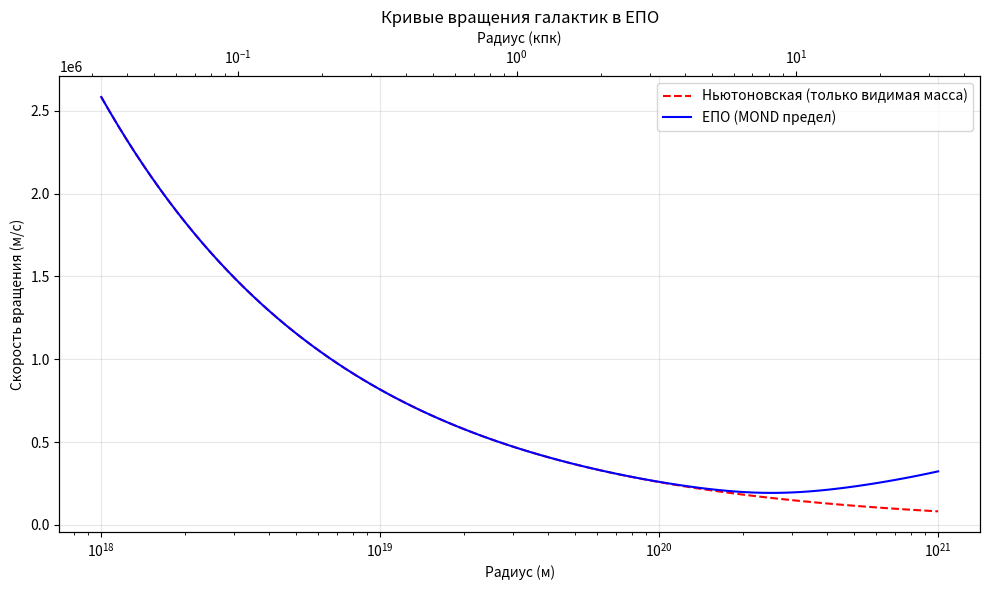

Reproduce this figure in Python.
# galaxy_rotation.py
import numpy as np
import matplotlib.pyplot as plt
from scipy import constants as const

def calculate_a0(H0=67.4):
    """Расчёт a₀ для использования в этом файле"""
    H0_SI = H0 * 1000 / (const.parsec * 1e6)
    return const.c * H0_SI / (2 * np.pi)

def newtonian_velocity(M, r):
    """Ньютоновская кривая вращения"""
    G = 6.67430e-11
    return np.sqrt(G * M / r)

def MOND_velocity(M, r, a0):
    """Модифицированная динамика в пределе MOND"""
    G = 6.67430e-11
    v_newt = np.sqrt(G * M / r)
    # Интерполяционная функция μ(x) = x/√(1 + x²)
    x = v_newt**2 / (r * a0)
    mu = x / np.sqrt(1 + x**2)
    return v_newt / np.sqrt(mu)

def simulate_galaxy_rotation():
    """Симуляция кривой вращения для типичной спиральной галактики"""
    M = 1e41  # кг (масса видимой материи ~5e10 M☉)
    r = np.logspace(18, 21, 100)  # м (радиус от 1 до 100 кпк)
    a0 = calculate_a0()
    
    v_newton = newtonian_velocity(M, r)
    v_mond = MOND_velocity(M, r, a0)
    
    # Визуализация
    plt.figure(figsize=(10, 6))
    plt.semilogx(r, v_newton, 'r--', label='Ньютоновская (только видимая масса)')
    plt.semilogx(r, v_mond, 'b-', label='ЕПО (MOND предел)')
    plt.xlabel('Радиус (м)')
    plt.ylabel('Скорость вращения (м/с)')
    plt.legend()
    plt.title('Кривые вращения галактик в ЕПО')
    plt.grid(True, alpha=0.3)
    
    # Добавим примерные масштабы
    r_kpc = r / (3.086e19)  # перевод в килопарсеки
    plt.twiny()
    plt.semilogx(r_kpc, v_mond, alpha=0)  # невидимая кривая для второй оси
    plt.xlabel('Радиус (кпк)')
    
    plt.tight_layout()
    plt.show()
    
    # Вывод численных результатов
    print(f"Масса галактики: {M:.2e} кг (~{M/2e30:.1f} × 10^10 M☉)")
    print(f"a₀ = {a0:.2e} м/с²")
    print(f"Скорость на 10 кпк: Ньютон = {newtonian_velocity(M, 10*3.086e19):.0f} м/с, ЕПО = {MOND_velocity(M, 10*3.086e19, a0):.0f} м/с")

# Добавляем запускающий код
if __name__ == "__main__":
    print("=== Симуляция кривых вращения галактик ===")
    simulate_galaxy_rotation()